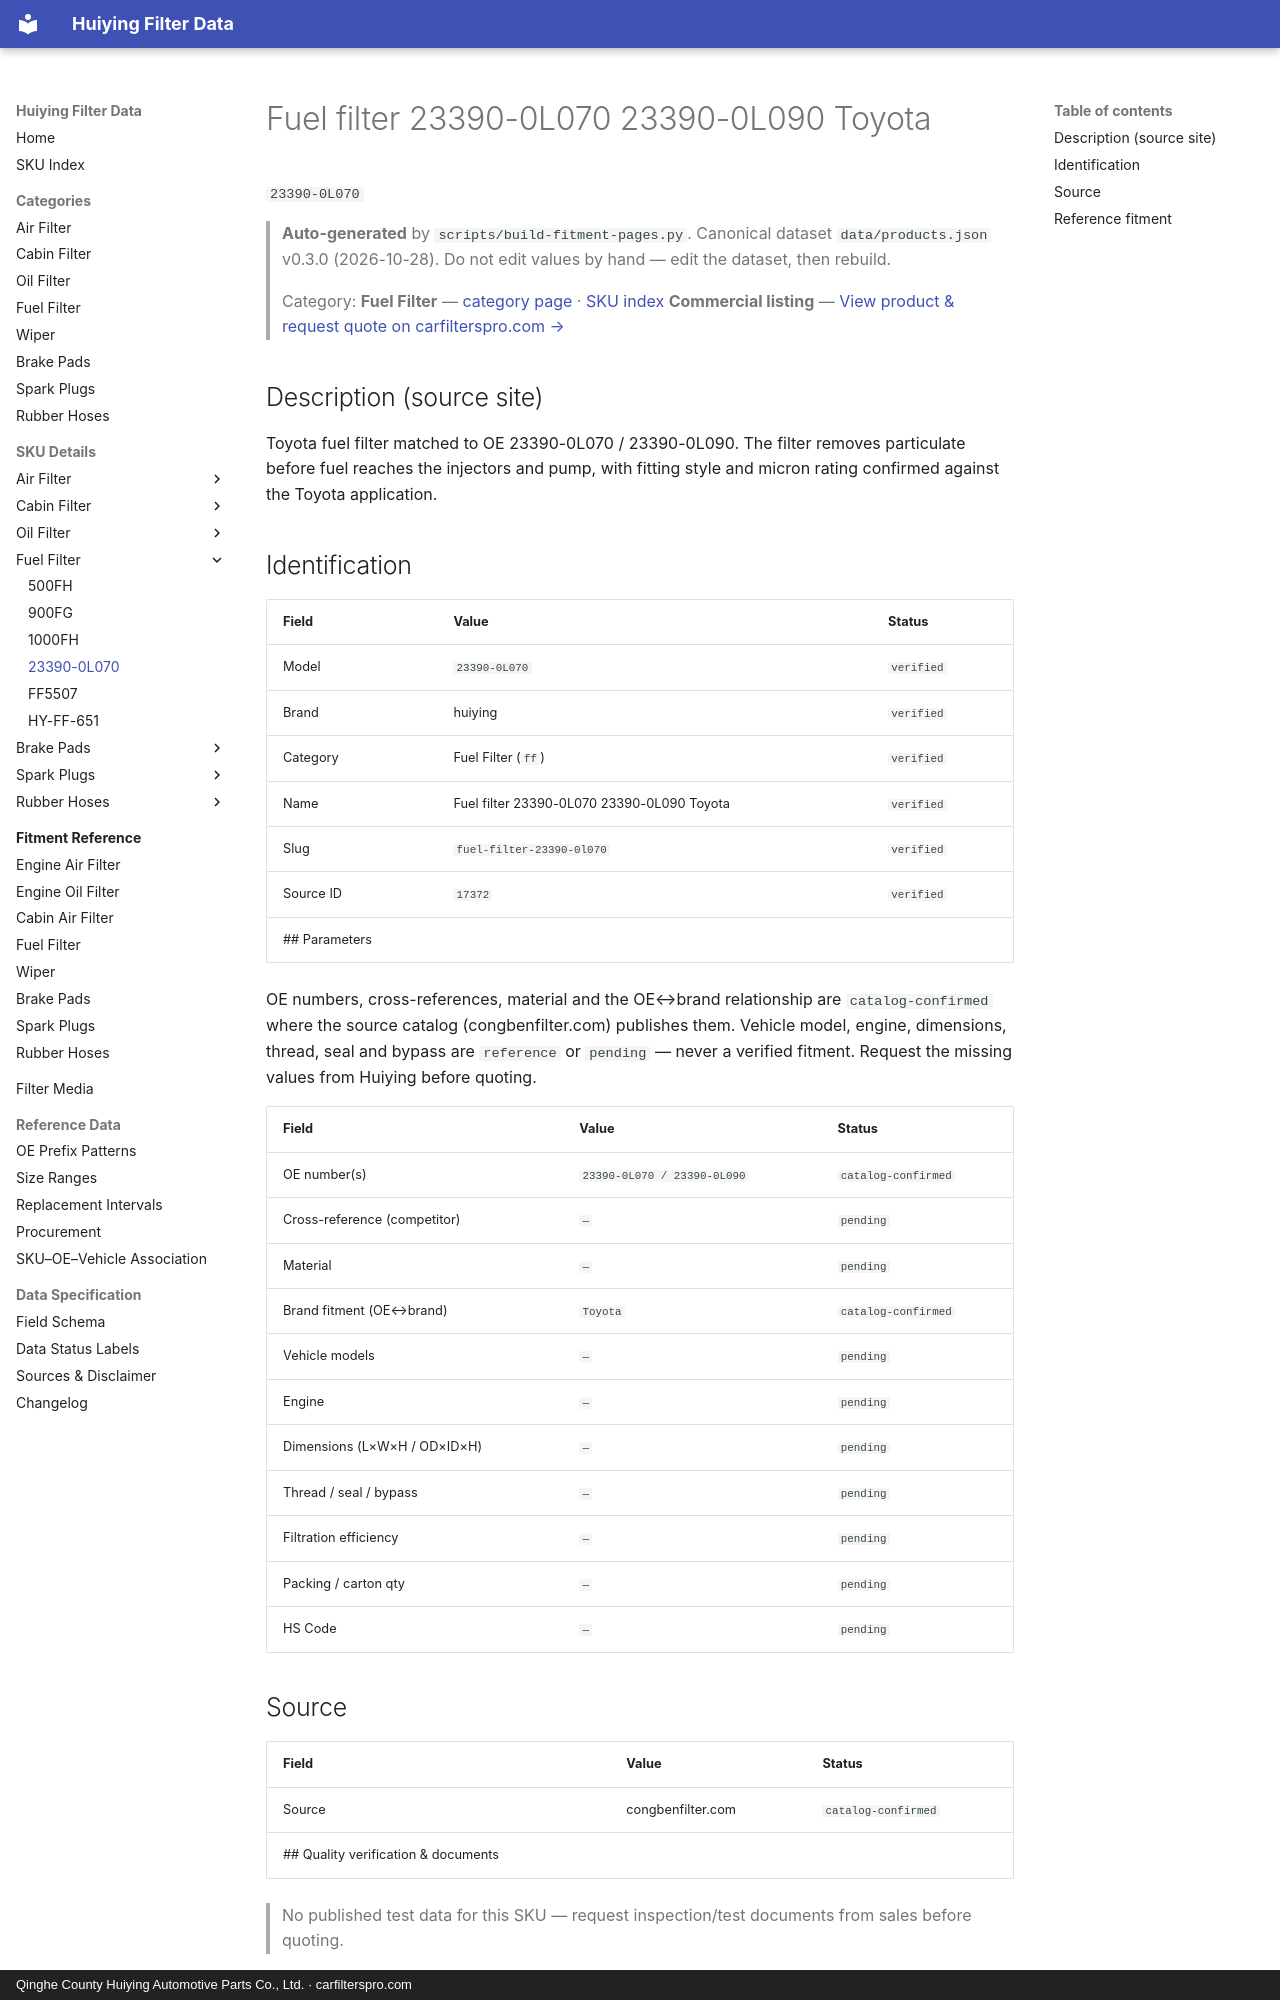

repository: martinxionbiotech-max/data.huiying · page: products/23390-0L070/index.html · generator: mkdocs · copyright: Qinghe County Huiying Automotive Parts Co., Ltd. · carfilterspro.com

# Fuel filter 23390-0L070 23390-0L090 Toyota

`23390-0L070`

> **Auto-generated** by `scripts/build-fitment-pages.py`. Canonical dataset `data/products.json` v0.3.0 (2026-10-28). Do not edit values by hand — edit the dataset, then rebuild.

> Category: **Fuel Filter** — [category page](fuel-filter.md) · [SKU index](index.md)
> **Commercial listing** — [View product &amp; request quote on carfilterspro.com →](https://carfilterspro.com/products/fuel-filter/)

## Description (source site)

Toyota fuel filter matched to OE 23390-0L070 / 23390-0L090. The filter removes particulate before fuel reaches the injectors and pump, with fitting style and micron rating confirmed against the Toyota application.

## Identification

| Field | Value | Status |
|---|---|---|
| Model | `23390-0L070` | `verified` |
| Brand | huiying | `verified` |
| Category | Fuel Filter (`ff`) | `verified` |
| Name | Fuel filter 23390-0L070 23390-0L090 Toyota | `verified` |
| Slug | `fuel-filter-23390-0l070` | `verified` |
| Source ID | `17372` | `verified` |
## Parameters

OE numbers, cross-references, material and the OE↔brand relationship are `catalog-confirmed` where the source catalog (congbenfilter.com) publishes them. Vehicle model, engine, dimensions, thread, seal and bypass are `reference` or `pending` — never a verified fitment. Request the missing values from Huiying before quoting.

| Field | Value | Status |
|---|---|---|
| OE number(s) | `23390-0L070 / 23390-0L090` | `catalog-confirmed` |
| Cross-reference (competitor) | `—` | `pending` |
| Material | `—` | `pending` |
| Brand fitment (OE↔brand) | `Toyota` | `catalog-confirmed` |
| Vehicle models | `—` | `pending` |
| Engine | `—` | `pending` |
| Dimensions (L×W×H / OD×ID×H) | `—` | `pending` |
| Thread / seal / bypass | `—` | `pending` |
| Filtration efficiency | `—` | `pending` |
| Packing / carton qty | `—` | `pending` |
| HS Code | `—` | `pending` |

## Source

| Field | Value | Status |
|---|---|---|
| Source | congbenfilter.com | `catalog-confirmed` |
